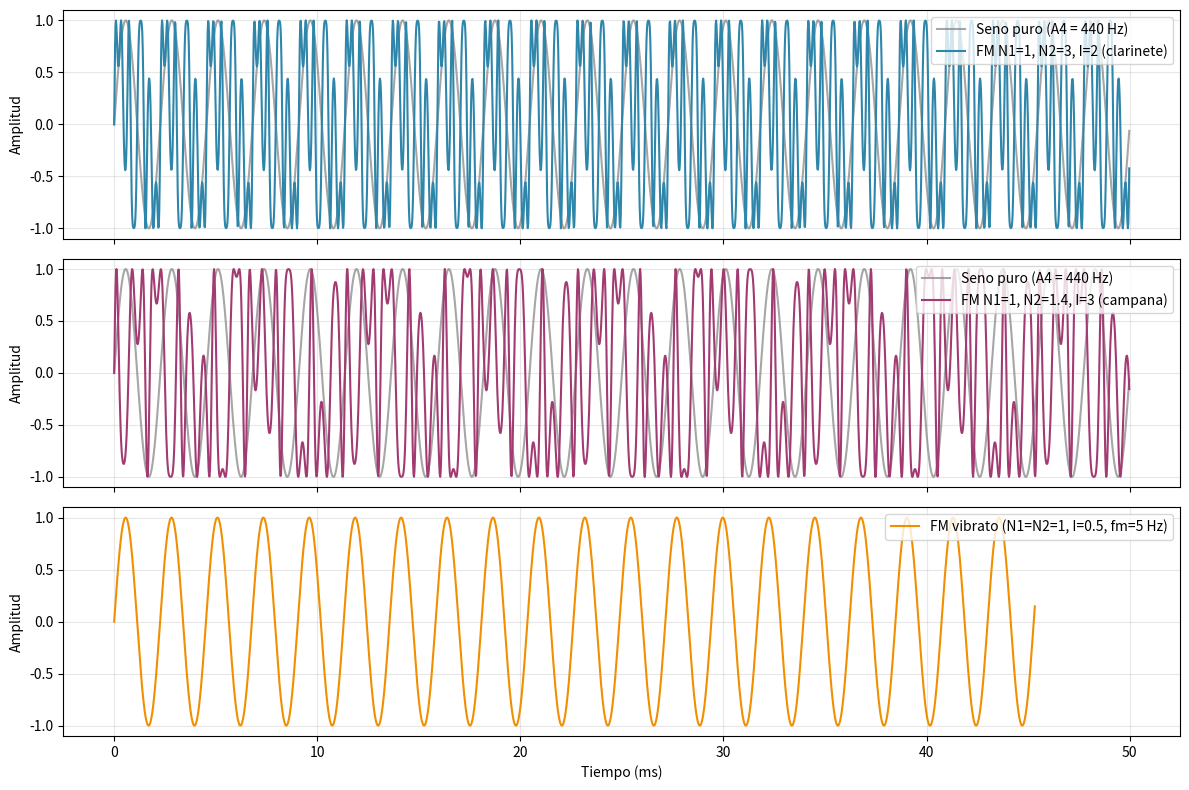

Here is the Python script that generated this plot: (Note: this script raises an exception after producing the figure.)
import numpy as np
import matplotlib.pyplot as plt

fs = 44100
f0 = 440
t = np.linspace(0, 0.05, int(0.05*fs), endpoint=False)

# FM signals with different parameters
# Reference: pure sine
pure = np.sin(2*np.pi*f0*t)

# FM: N1=1, N2=3, I=2 (clarinete-like)
phase1 = 2*np.pi*f0*t
phase2 = 2*np.pi*3*f0*t
fm_clar = np.sin(phase1 + 2*np.sin(phase2))

# FM: N1=1, N2=1.4, I=3 (campana-like)
phase1b = 2*np.pi*f0*t
phase2b = 2*np.pi*1.4*f0*t
fm_bell = np.sin(phase1b + 3*np.sin(phase2b))

fig, axes = plt.subplots(3, 1, figsize=(12, 8), sharex=True)

axes[0].plot(t*1000, pure, label='Seno puro (A4 = 440 Hz)', color='gray', alpha=0.7)
axes[0].plot(t*1000, fm_clar, label='FM N1=1, N2=3, I=2 (clarinete)', color='#2E86AB')
axes[0].set_ylabel('Amplitud')
axes[0].legend(loc='upper right')
axes[0].grid(True, alpha=0.3)

axes[1].plot(t*1000, pure, label='Seno puro (A4 = 440 Hz)', color='gray', alpha=0.7)
axes[1].plot(t*1000, fm_bell, label='FM N1=1, N2=1.4, I=3 (campana)', color='#A23B72')
axes[1].set_ylabel('Amplitud')
axes[1].legend(loc='upper right')
axes[1].grid(True, alpha=0.3)

# FM vibrato: N1=1, N2=1, I=0.5, fm=5 Hz (sub-audio modulation)
t_long = np.linspace(0, 1.0, fs, endpoint=False)
f0_long = 440
fm_mod = 5
phase_carrier = 2*np.pi*f0_long*t_long
phase_mod = 2*np.pi*fm_mod*t_long
I_val = 0.5
fm_vib = np.sin(phase_carrier + I_val*np.sin(phase_mod))

inst_freq = f0_long + f0_long*I_val*fm_mod/f0_long*np.cos(2*np.pi*fm_mod*t_long)

axes[2].plot(t_long[:2000]*1000, fm_vib[:2000], label='FM vibrato (N1=N2=1, I=0.5, fm=5 Hz)', color='#F18F01')
axes[2].set_xlabel('Tiempo (ms)')
axes[2].set_ylabel('Amplitud')
axes[2].legend(loc='upper right')
axes[2].grid(True, alpha=0.3)

plt.tight_layout()
plt.savefig('work/doremi/fm_signals.png', dpi=150)
print("Generated work/doremi/fm_signals.png")
